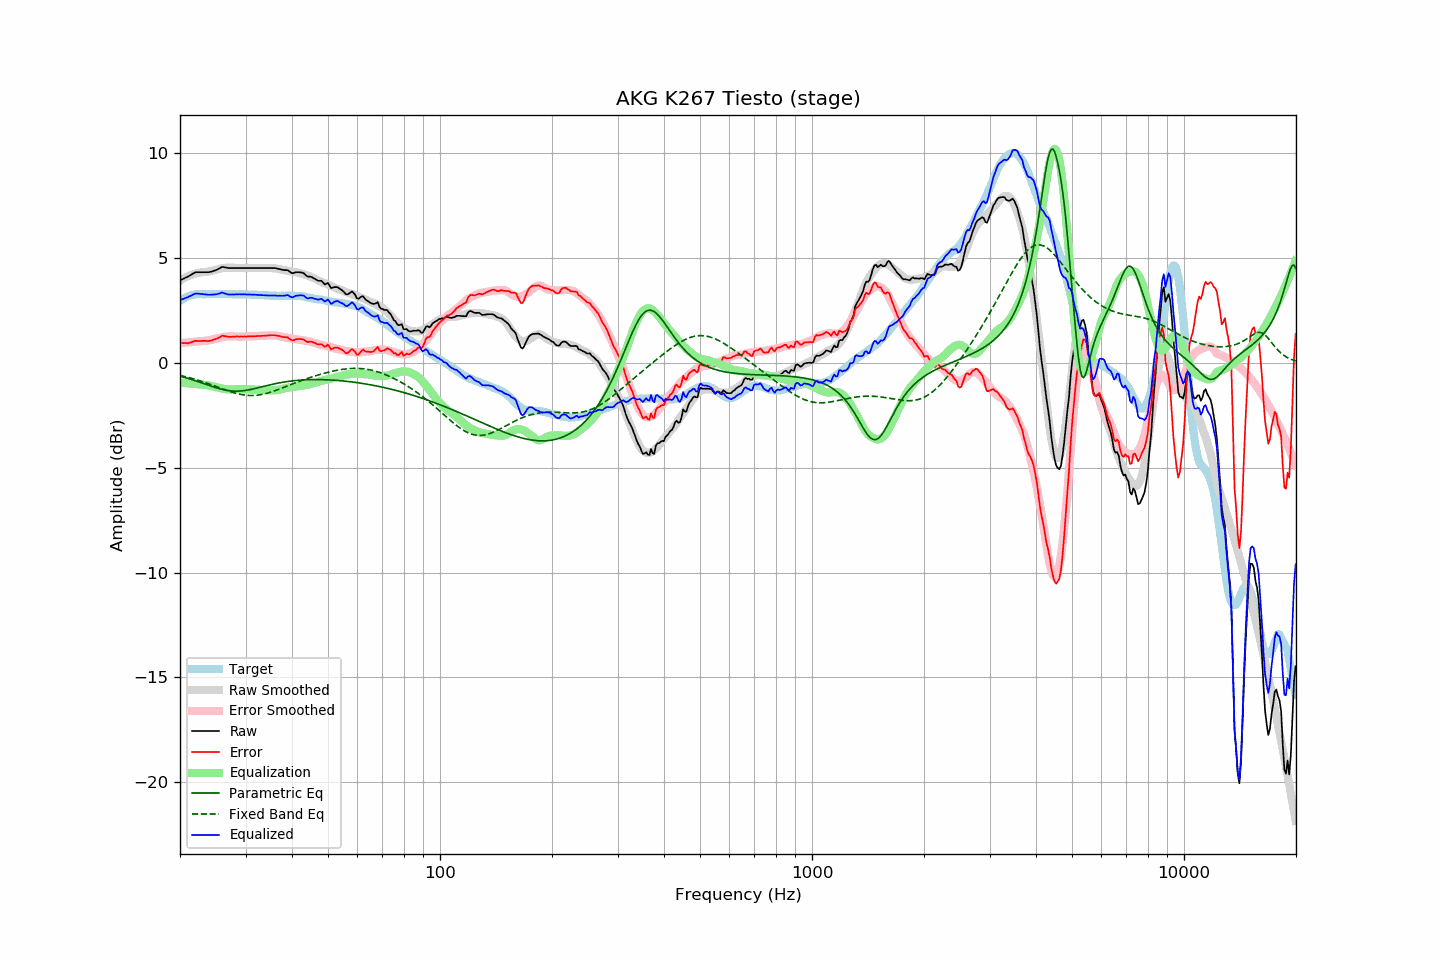

Data behind this chart, as committed beside it:
frequency, raw, error, smoothed, error_smoothed, equalization, parametric_eq, fixed_band_eq, equalized_raw, equalized_smoothed, target
20.00, 3.93, 0.97, 3.93, 0.94, -0.94, -0.64, -0.60, 2.99, 2.99, 2.96
20.20, 3.97, 0.96, 3.98, 0.95, -0.95, -0.66, -0.61, 3.03, 3.03, 3.01
20.40, 4.00, 0.94, 4.02, 0.95, -0.95, -0.68, -0.63, 3.05, 3.06, 3.06
20.61, 4.04, 0.95, 4.06, 0.96, -0.96, -0.70, -0.65, 3.08, 3.10, 3.09
20.81, 4.08, 0.94, 4.10, 0.97, -0.97, -0.72, -0.67, 3.11, 3.13, 3.14
21.02, 4.11, 0.93, 4.13, 0.98, -0.98, -0.74, -0.69, 3.14, 3.16, 3.18
21.23, 4.16, 0.96, 4.17, 0.98, -0.98, -0.77, -0.71, 3.18, 3.18, 3.20
21.44, 4.20, 0.98, 4.20, 0.99, -0.99, -0.79, -0.73, 3.21, 3.21, 3.22
21.66, 4.25, 1.01, 4.22, 1.00, -1.00, -0.81, -0.75, 3.25, 3.23, 3.24
21.87, 4.29, 1.04, 4.25, 1.01, -1.01, -0.84, -0.77, 3.29, 3.24, 3.25
22.09, 4.32, 1.05, 4.27, 1.01, -1.01, -0.86, -0.80, 3.31, 3.26, 3.27
22.31, 4.32, 1.04, 4.29, 1.02, -1.02, -0.89, -0.82, 3.30, 3.27, 3.28
22.54, 4.32, 1.04, 4.31, 1.03, -1.03, -0.92, -0.85, 3.30, 3.28, 3.28
22.76, 4.32, 1.04, 4.32, 1.04, -1.04, -0.94, -0.87, 3.29, 3.28, 3.28
22.99, 4.32, 1.05, 4.32, 1.04, -1.04, -0.97, -0.89, 3.28, 3.28, 3.27
23.22, 4.32, 1.05, 4.33, 1.05, -1.05, -1.00, -0.92, 3.28, 3.28, 3.27
23.45, 4.32, 1.05, 4.34, 1.05, -1.05, -1.02, -0.95, 3.27, 3.29, 3.27
23.69, 4.32, 1.04, 4.35, 1.06, -1.06, -1.05, -0.97, 3.26, 3.29, 3.28
23.92, 4.32, 1.04, 4.36, 1.08, -1.08, -1.08, -1.00, 3.25, 3.29, 3.28
24.16, 4.34, 1.06, 4.38, 1.09, -1.09, -1.10, -1.03, 3.25, 3.29, 3.28
24.40, 4.36, 1.07, 4.39, 1.11, -1.11, -1.13, -1.06, 3.26, 3.28, 3.29
24.65, 4.39, 1.11, 4.41, 1.13, -1.13, -1.15, -1.08, 3.26, 3.28, 3.28
24.89, 4.41, 1.13, 4.43, 1.15, -1.15, -1.18, -1.11, 3.27, 3.28, 3.28
25.14, 4.44, 1.16, 4.45, 1.17, -1.17, -1.20, -1.14, 3.28, 3.29, 3.28
25.39, 4.48, 1.19, 4.47, 1.19, -1.19, -1.22, -1.17, 3.30, 3.29, 3.29
25.65, 4.52, 1.23, 4.49, 1.20, -1.20, -1.24, -1.20, 3.32, 3.29, 3.29
25.91, 4.57, 1.29, 4.51, 1.22, -1.22, -1.26, -1.23, 3.35, 3.29, 3.28
26.16, 4.57, 1.29, 4.52, 1.24, -1.24, -1.28, -1.25, 3.34, 3.29, 3.28
26.43, 4.55, 1.27, 4.53, 1.25, -1.25, -1.29, -1.28, 3.30, 3.28, 3.28
26.69, 4.54, 1.26, 4.54, 1.26, -1.26, -1.31, -1.31, 3.29, 3.28, 3.28
26.96, 4.52, 1.24, 4.54, 1.26, -1.26, -1.32, -1.34, 3.26, 3.28, 3.28
27.23, 4.52, 1.24, 4.54, 1.27, -1.27, -1.33, -1.36, 3.26, 3.28, 3.28
27.50, 4.52, 1.24, 4.54, 1.27, -1.27, -1.34, -1.39, 3.26, 3.28, 3.28
27.77, 4.52, 1.25, 4.54, 1.26, -1.26, -1.34, -1.41, 3.26, 3.27, 3.27
28.05, 4.52, 1.25, 4.53, 1.26, -1.26, -1.35, -1.43, 3.26, 3.27, 3.27
28.33, 4.52, 1.26, 4.53, 1.26, -1.26, -1.35, -1.45, 3.27, 3.27, 3.26
28.62, 4.52, 1.26, 4.52, 1.25, -1.25, -1.35, -1.47, 3.27, 3.27, 3.26
28.90, 4.52, 1.25, 4.52, 1.25, -1.25, -1.34, -1.49, 3.27, 3.27, 3.27
29.19, 4.52, 1.26, 4.52, 1.25, -1.25, -1.34, -1.51, 3.27, 3.27, 3.26
29.48, 4.52, 1.25, 4.52, 1.26, -1.26, -1.33, -1.52, 3.27, 3.27, 3.27
29.78, 4.52, 1.26, 4.52, 1.26, -1.26, -1.32, -1.53, 3.27, 3.26, 3.26
30.08, 4.52, 1.25, 4.52, 1.26, -1.26, -1.31, -1.54, 3.26, 3.26, 3.27
30.38, 4.52, 1.26, 4.52, 1.26, -1.26, -1.30, -1.55, 3.26, 3.26, 3.26
30.68, 4.52, 1.26, 4.52, 1.26, -1.26, -1.28, -1.55, 3.26, 3.26, 3.26
30.99, 4.52, 1.26, 4.52, 1.27, -1.27, -1.27, -1.56, 3.26, 3.26, 3.26
31.30, 4.52, 1.27, 4.52, 1.27, -1.27, -1.25, -1.56, 3.26, 3.26, 3.25
31.61, 4.52, 1.27, 4.52, 1.27, -1.27, -1.23, -1.55, 3.25, 3.25, 3.25
31.93, 4.52, 1.27, 4.52, 1.27, -1.27, -1.22, -1.55, 3.25, 3.25, 3.25
32.24, 4.52, 1.28, 4.52, 1.28, -1.28, -1.20, -1.54, 3.25, 3.25, 3.24
32.57, 4.52, 1.28, 4.52, 1.28, -1.28, -1.18, -1.53, 3.24, 3.24, 3.24
32.89, 4.52, 1.28, 4.53, 1.29, -1.29, -1.16, -1.52, 3.23, 3.24, 3.24
33.22, 4.52, 1.29, 4.53, 1.29, -1.29, -1.14, -1.51, 3.23, 3.23, 3.23
33.55, 4.52, 1.29, 4.53, 1.30, -1.30, -1.12, -1.49, 3.22, 3.23, 3.23
33.89, 4.52, 1.30, 4.53, 1.31, -1.31, -1.10, -1.47, 3.22, 3.22, 3.22
34.23, 4.52, 1.30, 4.53, 1.31, -1.31, -1.08, -1.45, 3.22, 3.22, 3.22
34.57, 4.52, 1.31, 4.53, 1.31, -1.31, -1.07, -1.43, 3.21, 3.21, 3.21
34.92, 4.52, 1.31, 4.52, 1.31, -1.31, -1.05, -1.41, 3.21, 3.21, 3.21
35.27, 4.52, 1.32, 4.52, 1.31, -1.31, -1.03, -1.38, 3.21, 3.21, 3.20
35.62, 4.52, 1.32, 4.52, 1.31, -1.31, -1.01, -1.36, 3.21, 3.20, 3.20
35.97, 4.52, 1.32, 4.51, 1.31, -1.31, -1.00, -1.33, 3.22, 3.20, 3.20
... 635 more rows
